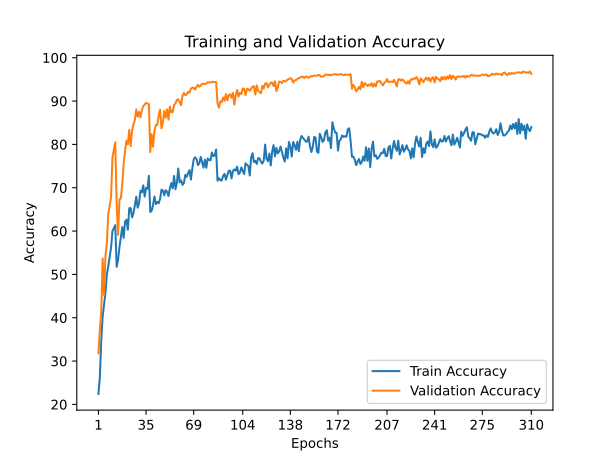

The table this chart was drawn from, first rows:
train_accuracy; train_loss; valid_accuracy; valid_loss
22,4080; 2,1466; 31,7800; 1,9119
26,2260; 2,0956; 37,2800; 1,8838
34,7600; 1,9522; 41,1900; 1,9926
40,2440; 1,8747; 53,6900; 1,5608
42,9580; 1,8253; 45,2400; 1,8540
45,7940; 1,7767; 54,3100; 1,5309
49,9420; 1,7021; 57,0700; 1,4658
51,8620; 1,6702; 64,0000; 1,3734
54,0660; 1,6146; 65,7300; 1,3025
56,1720; 1,5746; 67,8200; 1,3212
60,0180; 1,5186; 76,9900; 1,0610
60,6520; 1,4844; 78,7100; 1,0168
61,3640; 1,4806; 80,5000; 0,9801
51,7520; 1,6681; 66,2000; 1,4210
53,3380; 1,6437; 59,1200; 1,5397
56,2940; 1,6046; 67,2800; 1,3363
58,7160; 1,5303; 67,5300; 1,2391
60,9000; 1,4974; 70,7200; 1,2801
58,4280; 1,5449; 75,5800; 1,0727
62,1980; 1,4665; 78,6000; 1,0172
62,6340; 1,4497; 80,8600; 0,9664
60,3160; 1,5153; 80,0200; 1,0130
65,2700; 1,4037; 83,3500; 0,9339
65,2940; 1,3837; 79,6200; 0,9867
63,1620; 1,4447; 83,2000; 0,9041
64,1100; 1,4493; 84,6300; 0,8879
65,9380; 1,3961; 85,6700; 0,8723
67,9140; 1,3517; 88,0900; 0,7958
65,3940; 1,3960; 86,4000; 0,8304
66,4840; 1,4136; 87,5300; 0,7980
69,2960; 1,3487; 86,2500; 0,8830
68,9460; 1,3589; 87,9400; 0,7954
70,5460; 1,2869; 88,8300; 0,7804
67,9680; 1,3736; 89,1800; 0,7745
69,9520; 1,3160; 89,6100; 0,7663
69,7740; 1,2959; 89,4300; 0,7861
72,7500; 1,2411; 89,3100; 0,7839
64,3960; 1,4095; 78,2400; 1,0694
64,7120; 1,3931; 82,3800; 0,9595
66,0820; 1,4093; 79,4400; 1,0550
67,9760; 1,3585; 83,2300; 0,9145
66,2160; 1,3862; 84,4700; 0,8751
66,7380; 1,3677; 84,5100; 0,8826
66,4180; 1,3772; 86,7100; 0,8295
67,4080; 1,3623; 88,0200; 0,8588
69,5640; 1,2831; 83,7000; 0,9043
69,3580; 1,3253; 85,0400; 0,8830
68,2440; 1,3368; 87,7400; 0,8077
69,4480; 1,2966; 86,1700; 0,8563
69,0920; 1,3399; 88,0900; 0,8508
68,0820; 1,3573; 85,7100; 0,8717
69,9180; 1,3251; 88,7200; 0,7988
71,0620; 1,2939; 87,4100; 0,8035
69,8520; 1,3191; 87,4600; 0,8360
72,7120; 1,2353; 89,1100; 0,7979
69,6620; 1,3035; 89,4400; 0,7651
71,1620; 1,2967; 90,2900; 0,8265
74,4360; 1,2117; 90,3800; 0,7447
71,2440; 1,2791; 89,7600; 0,7623
71,7080; 1,2787; 89,0600; 0,8326
... 250 more rows
